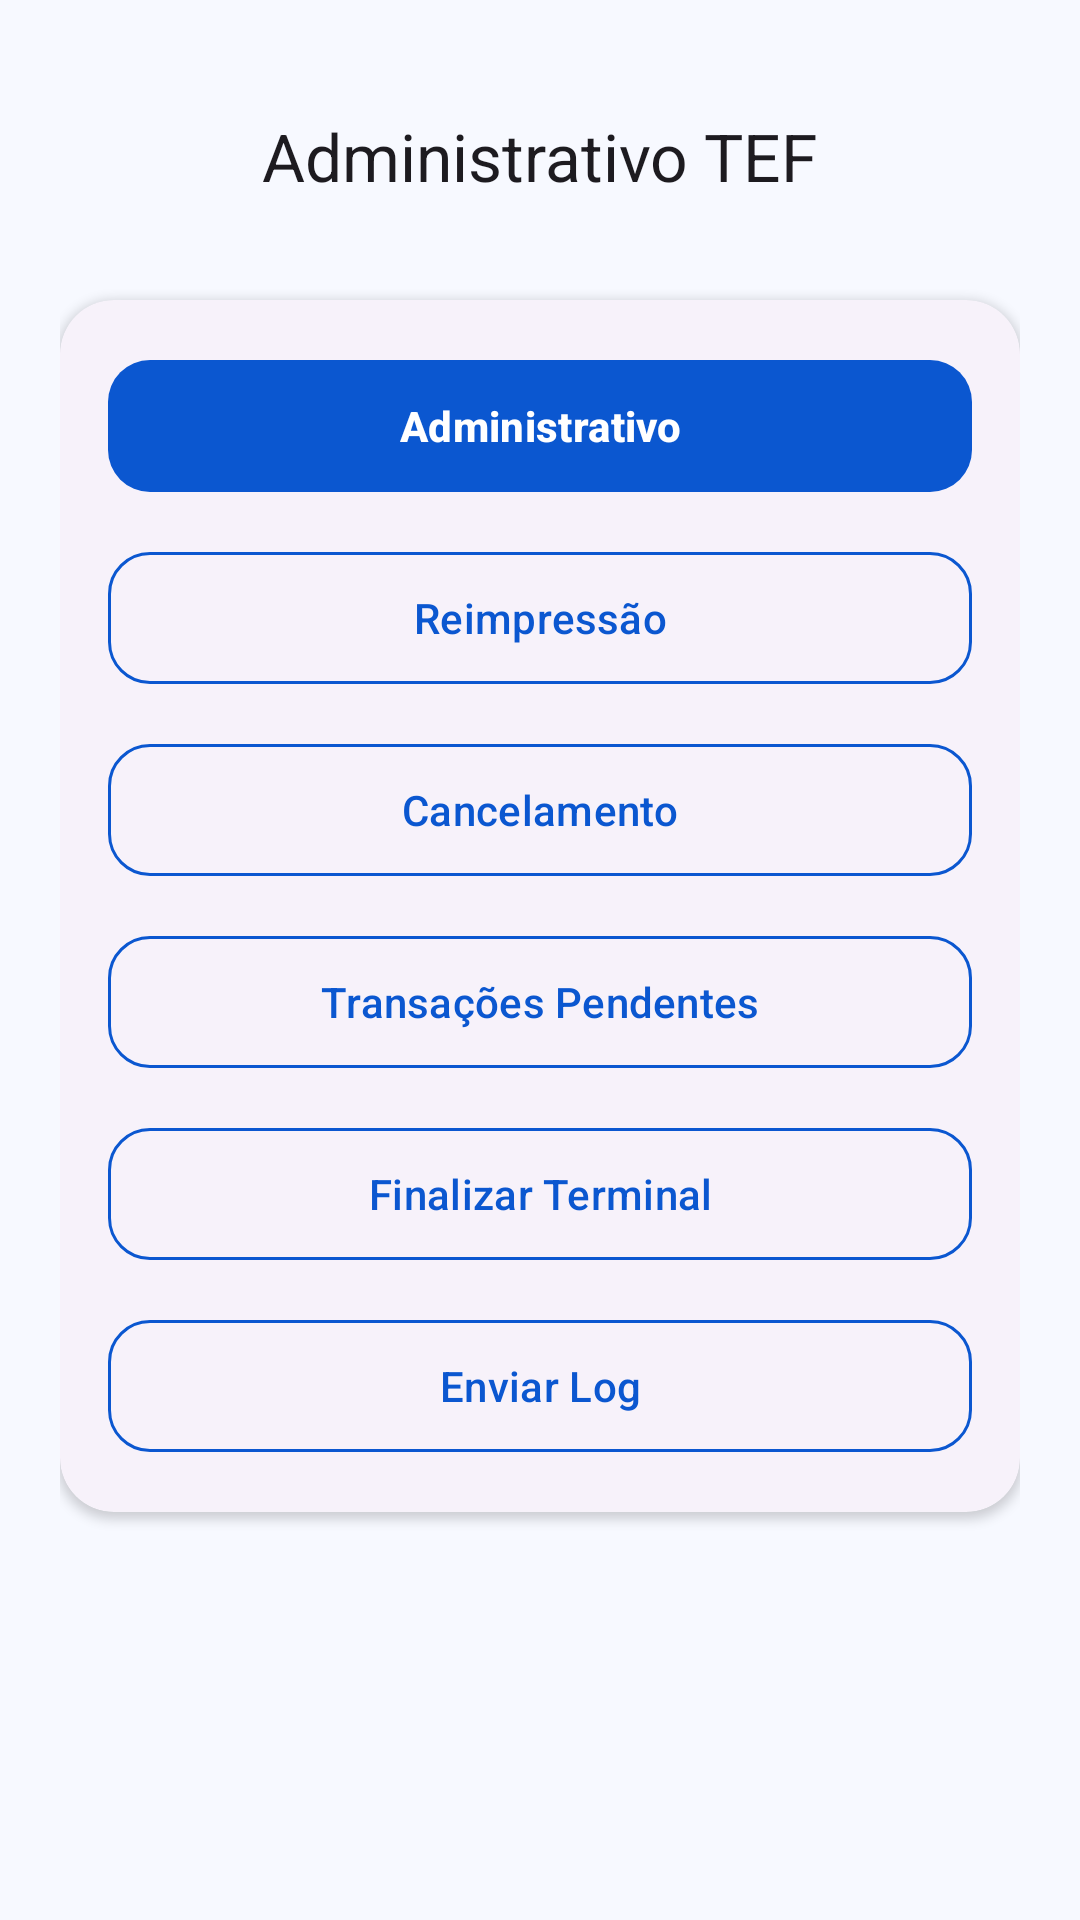

Android layout source for this screen:
<!-- AndroidManifest.xml: application theme Theme.AppSiTefSmartPos -->
<!-- res/layout/activity_administrative_tef.xml -->
<?xml version="1.0" encoding="utf-8"?>
<LinearLayout xmlns:android="http://schemas.android.com/apk/res/android"
    xmlns:app="http://schemas.android.com/apk/res-auto"
    android:layout_width="match_parent"
    android:layout_height="match_parent"
    android:orientation="vertical"
    android:background="?attr/colorSurface"
    android:padding="20dp">

    <com.google.android.material.appbar.MaterialToolbar
        android:id="@+id/toolbarAdministrativeTef"
        android:layout_width="match_parent"
        android:layout_height="wrap_content"
        android:layout_marginBottom="16dp"
        app:title="Administrativo TEF"
        app:titleCentered="true" />

    <com.google.android.material.card.MaterialCardView
        style="@style/Widget.AppSiTefSmartPos.Card"
        android:layout_width="match_parent"
        android:layout_height="wrap_content"
        app:contentPadding="16dp">

        <LinearLayout
            android:layout_width="match_parent"
            android:layout_height="wrap_content"
            android:orientation="vertical">

            <com.google.android.material.button.MaterialButton
                android:id="@+id/btnAdministrativo"
                style="@style/Widget.AppSiTefSmartPos.Button.Primary"
                android:layout_width="match_parent"
                android:layout_height="wrap_content"
                android:layout_marginBottom="12dp"
                android:text="Administrativo" />

            <com.google.android.material.button.MaterialButton
                android:id="@+id/btnReimpressao"
                style="@style/Widget.AppSiTefSmartPos.Button.Secondary"
                android:layout_width="match_parent"
                android:layout_height="wrap_content"
                android:layout_marginBottom="12dp"
                android:text="Reimpressão" />

            <com.google.android.material.button.MaterialButton
                android:id="@+id/btnCancelamento"
                style="@style/Widget.AppSiTefSmartPos.Button.Secondary"
                android:layout_width="match_parent"
                android:layout_height="wrap_content"
                android:layout_marginBottom="12dp"
                android:text="Cancelamento" />

            <com.google.android.material.button.MaterialButton
                android:id="@+id/btnTransacoesPendentes"
                style="@style/Widget.AppSiTefSmartPos.Button.Secondary"
                android:layout_width="match_parent"
                android:layout_height="wrap_content"
                android:layout_marginBottom="12dp"
                android:text="Transações Pendentes" />

            <com.google.android.material.button.MaterialButton
                android:id="@+id/btnFinalizarTerminal"
                style="@style/Widget.AppSiTefSmartPos.Button.Secondary"
                android:layout_width="match_parent"
                android:layout_height="wrap_content"
                android:layout_marginBottom="12dp"
                android:text="Finalizar Terminal" />

            <com.google.android.material.button.MaterialButton
                android:id="@+id/btnEnviarLog"
                style="@style/Widget.AppSiTefSmartPos.Button.Secondary"
                android:layout_width="match_parent"
                android:layout_height="wrap_content"
                android:text="Enviar Log" />
        </LinearLayout>
    </com.google.android.material.card.MaterialCardView>

</LinearLayout>
<!-- resources referenced by this layout -->
<resources>
  <style name="Widget.AppSiTefSmartPos.Button.Primary" parent="Widget.Material3.Button">
          <item name="android:minHeight">52dp</item>
          <item name="cornerRadius">14dp</item>
          <item name="android:textAllCaps">false</item>
          <item name="android:textStyle">bold</item>
          <item name="iconPadding">8dp</item>
          <item name="backgroundTint">?attr/colorPrimary</item>
          <item name="android:textColor">?attr/colorOnPrimary</item>
      </style>
  <style name="Widget.AppSiTefSmartPos.Button.Secondary" parent="Widget.Material3.Button.OutlinedButton">
          <item name="android:minHeight">52dp</item>
          <item name="cornerRadius">14dp</item>
          <item name="android:textAllCaps">false</item>
          <item name="strokeColor">?attr/colorPrimary</item>
          <item name="android:textColor">?attr/colorPrimary</item>
      </style>
  <style name="Widget.AppSiTefSmartPos.Card" parent="Widget.Material3.CardView.Elevated">
          <item name="cardCornerRadius">18dp</item>
          <item name="cardElevation">2dp</item>
      </style>
  <style name="Theme.AppSiTefSmartPos" parent="Theme.Material3.DayNight.NoActionBar">
          <item name="colorPrimary">@color/brand_primary</item>
          <item name="colorOnPrimary">@color/brand_on_primary</item>
          <item name="colorPrimaryContainer">@color/brand_primary_container</item>
          <item name="colorOnPrimaryContainer">@color/brand_on_primary_container</item>
          <item name="colorSecondary">@color/brand_secondary</item>
          <item name="colorOnSecondary">@color/brand_on_secondary</item>
          <item name="colorSecondaryContainer">@color/brand_secondary_container</item>
          <item name="colorOnSecondaryContainer">@color/brand_on_secondary_container</item>
          <item name="colorTertiary">@color/brand_tertiary</item>
          <item name="colorOnTertiary">@color/brand_on_tertiary</item>
          <item name="colorSurface">@color/brand_surface</item>
          <item name="android:colorBackground">@color/brand_background</item>
          <item name="colorOnSurface">@color/brand_on_surface</item>
          <item name="colorOutline">@color/brand_outline</item>
          <item name="colorOutlineVariant">@color/brand_outline</item>
          <item name="android:statusBarColor" tools:targetApi="l">?attr/colorSurface</item>
      </style>
  <color name="brand_primary">#0B57D0</color>
  <color name="brand_on_primary">#FFFFFF</color>
  <color name="brand_primary_container">#D8E2FF</color>
  <color name="brand_on_primary_container">#001A43</color>
  <color name="brand_secondary">#2B4F8C</color>
  <color name="brand_on_secondary">#FFFFFF</color>
  <color name="brand_secondary_container">#DCE8FF</color>
  <color name="brand_on_secondary_container">#0E1D36</color>
  <color name="brand_tertiary">#1F6FEB</color>
  <color name="brand_on_tertiary">#FFFFFF</color>
  <color name="brand_surface">#F7F9FF</color>
  <color name="brand_background">#EEF3FF</color>
  <color name="brand_on_surface">#0F172A</color>
  <color name="brand_outline">#7A879A</color>
</resources>
